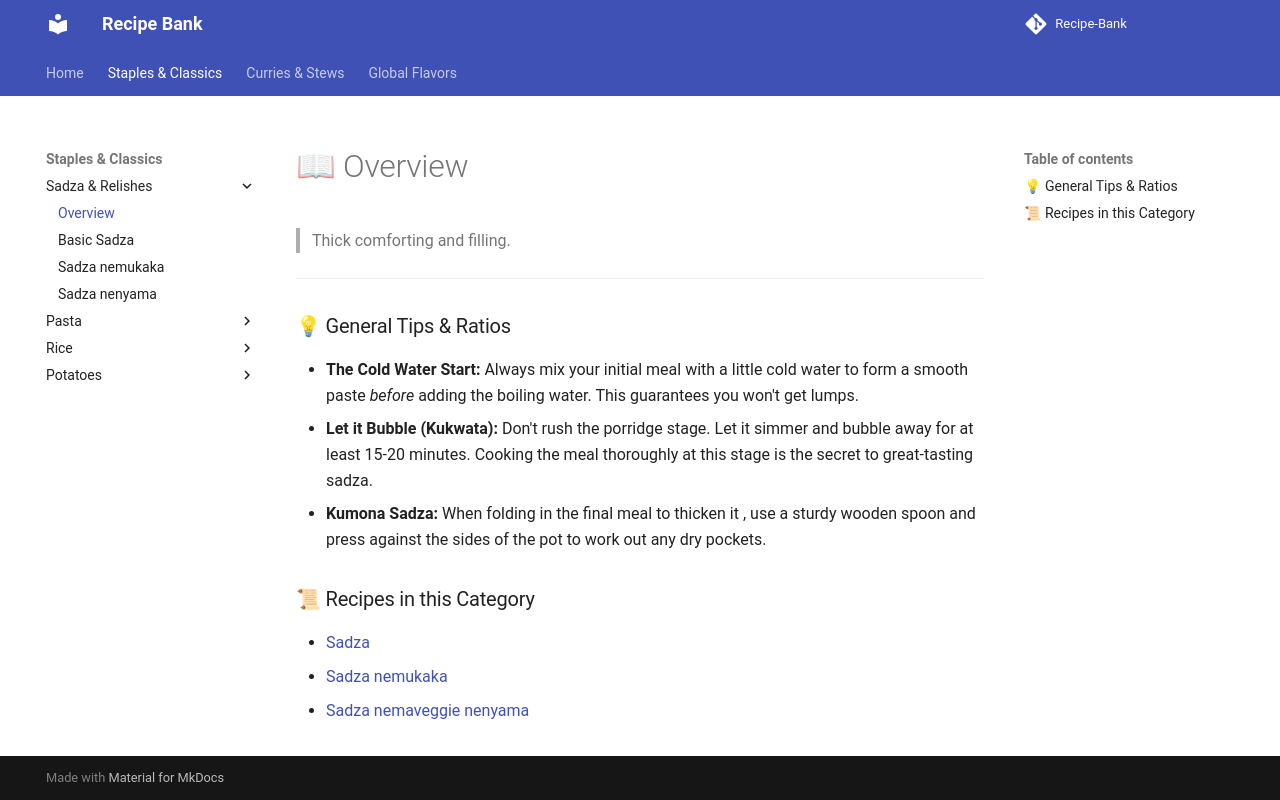

repository: ItsTachie/Recipe-Bank · page: staples/sadza/Overview/index.html · generator: mkdocs

---
title: Sadza Overview
description: These are dishes relating to sadza and the different relishes you can have with it
---

# 📖 Overview

> Thick comforting and filling.

---
### 💡 General Tips & Ratios

- **The Cold Water Start:** Always mix your initial meal with a little cold water to form a smooth paste _before_ adding the boiling water. This guarantees you won't get lumps.    
- **Let it Bubble (Kukwata):** Don't rush the porridge stage. Let it simmer and bubble away for at least 15-20 minutes. Cooking the meal thoroughly at this stage is the secret to great-tasting sadza.
- **Kumona Sadza:** When folding in the final meal to thicken it , use a sturdy wooden spoon and press against the sides of the pot to work out any dry pockets.
### 📜 Recipes in this Category

- [Sadza](sadza.md)
- [Sadza nemukaka](nemukaka.md)
- [Sadza nemaveggie nenyama](nenyama.md)
